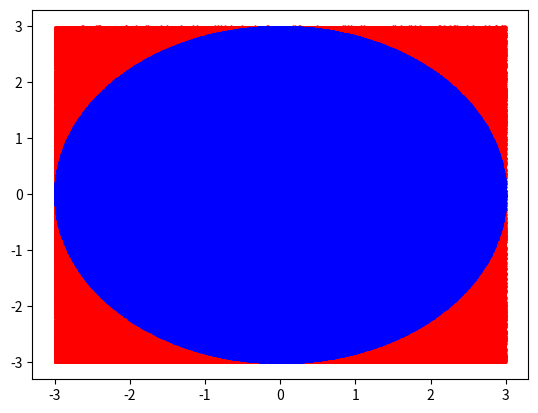

Recreate this plot in Python.
import numpy as np
import matplotlib.pyplot as plt


r = 3
N = int(1e6)

x = np.random.uniform(-r, r, N)
y = np.random.uniform(-r, r, N)

is_inside = x**2 + y**2 <= r**2
x_ins = x[is_inside]
y_ins = y[is_inside]

pi = 4* np.sum(is_inside)/ N


print(pi)
plt.scatter(x, y, s=0.5, color = "r")
plt.scatter(x_ins, y_ins, s=0.5, color ="b")
plt.show()


